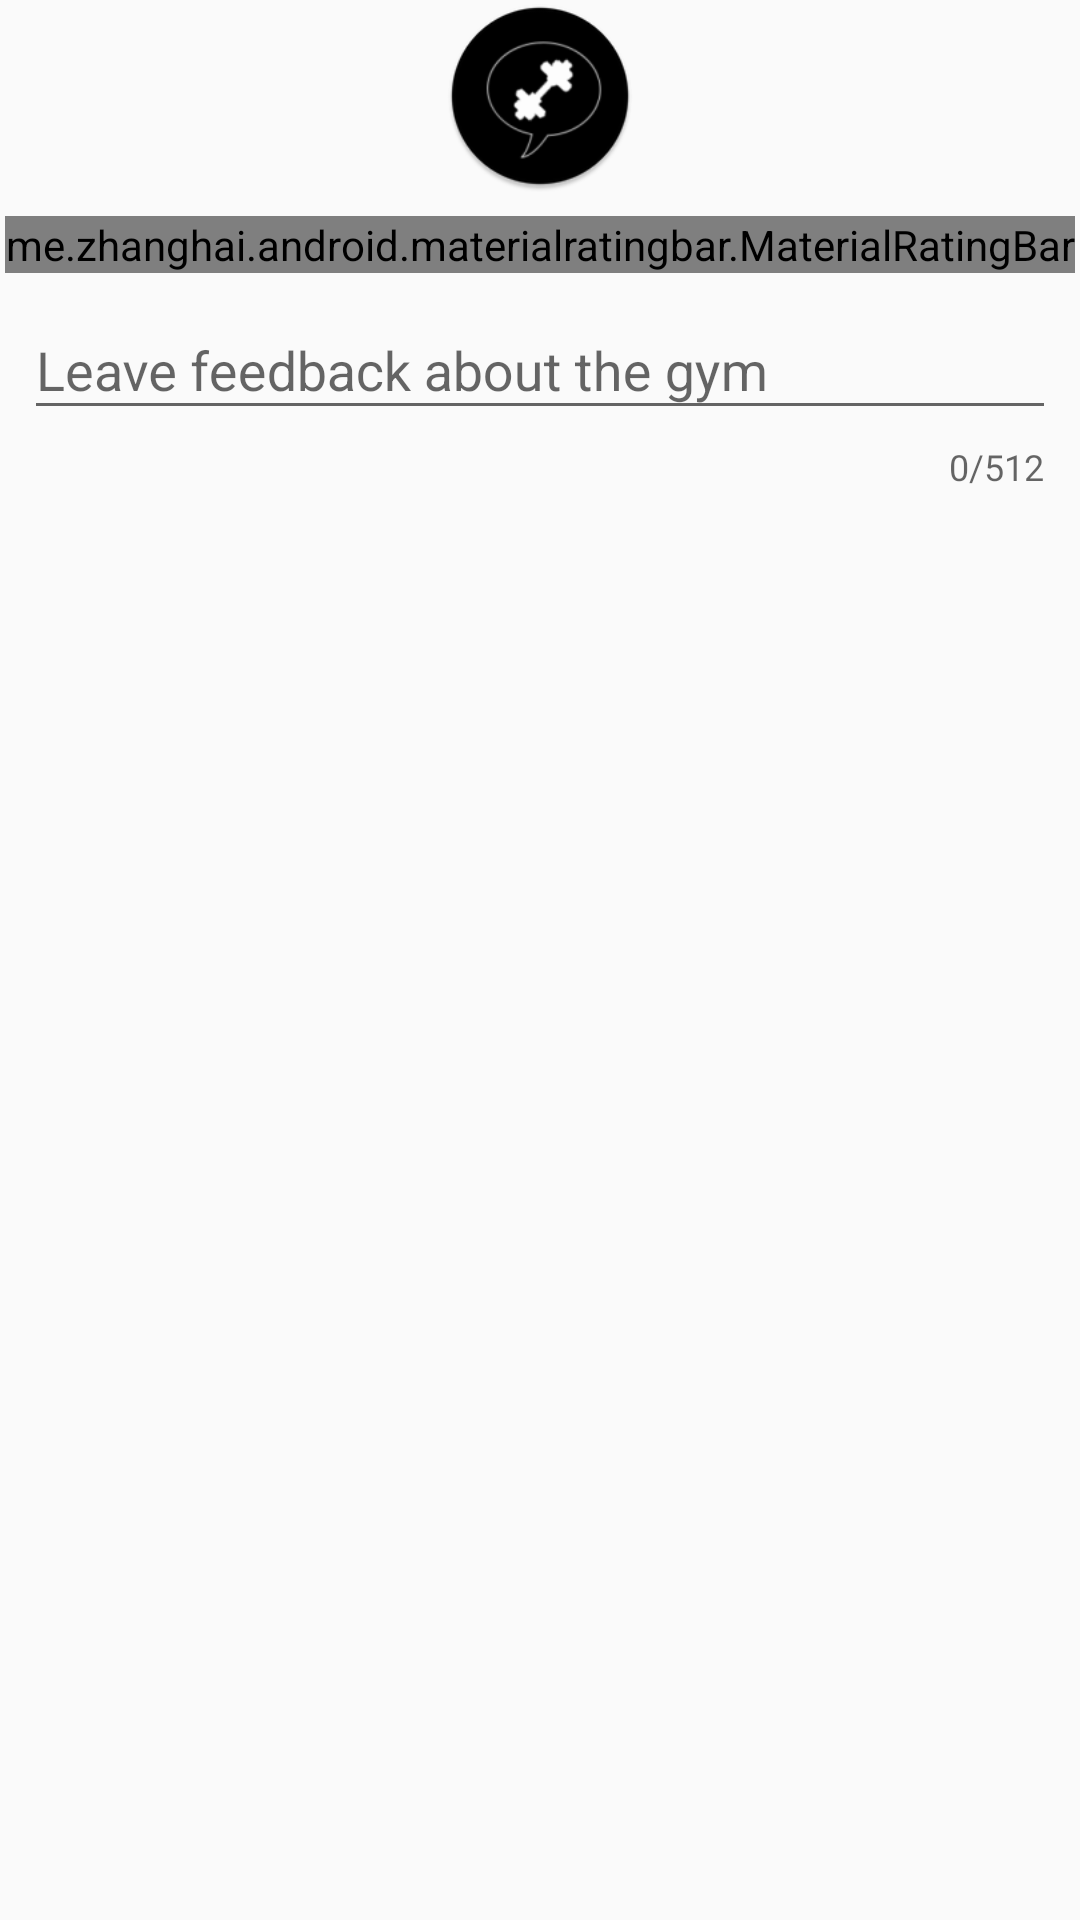

Android layout source for this screen:
<!-- AndroidManifest.xml: application theme AppTheme -->
<!-- res/layout/dialog_review.xml -->
<?xml version="1.0" encoding="utf-8"?>
<LinearLayout xmlns:android="http://schemas.android.com/apk/res/android"
    xmlns:app="http://schemas.android.com/apk/res-auto"
    android:gravity="center_horizontal"
    android:orientation="vertical"
    android:layout_width="match_parent"
    android:layout_height="match_parent">
    <ImageView
        android:id="@+id/profile_pic"
        android:layout_width="64dp"
        android:layout_height="64dp"
        android:minHeight="64dp"
        android:minWidth="64dp"
        android:layout_marginBottom="8dp"
        android:contentDescription="@string/nav_header_desc"
        android:paddingTop="@dimen/nav_header_vertical_spacing"
        app:srcCompat="@mipmap/ic_launcher_round" />

        <me.zhanghai.android.materialratingbar.MaterialRatingBar
            style="@style/Widget.MaterialRatingBar.RatingBar"
            android:id="@+id/gym_details_rate_write"
            android:stepSize="1.0"
            android:layout_width="wrap_content"
            android:layout_height="wrap_content"/>

        <com.google.android.material.textfield.TextInputLayout
            app:counterEnabled="true"
            app:counterMaxLength="512"
            android:paddingStart="8dp"
            android:paddingEnd="8dp"
            android:layout_width="match_parent"
            android:layout_height="wrap_content">
            <com.google.android.material.textfield.TextInputEditText
                android:id="@+id/gym_details_review"
                android:layout_width="match_parent"
                android:layout_height="match_parent"
                android:hint="Leave feedback about the gym" />
        </com.google.android.material.textfield.TextInputLayout>
</LinearLayout>
<!-- resources referenced by this layout -->
<resources>
  <!-- mipmap ic_launcher_round: png bitmap (mipmap-hdpi, 3110 bytes) -->
  <string name="nav_header_desc">Navigation header</string>
  <style name="AppTheme" parent="Theme.AppCompat.Light.DarkActionBar">
          
          <item name="colorPrimary">@color/colorPrimary</item>
          <item name="colorPrimaryDark">@color/colorPrimaryDark</item>
          <item name="colorAccent">@color/colorAccent</item>
      </style>
  <color name="colorPrimary">#008577</color>
  <color name="colorPrimaryDark">#00574B</color>
  <color name="colorAccent">#D81B60</color>
</resources>
